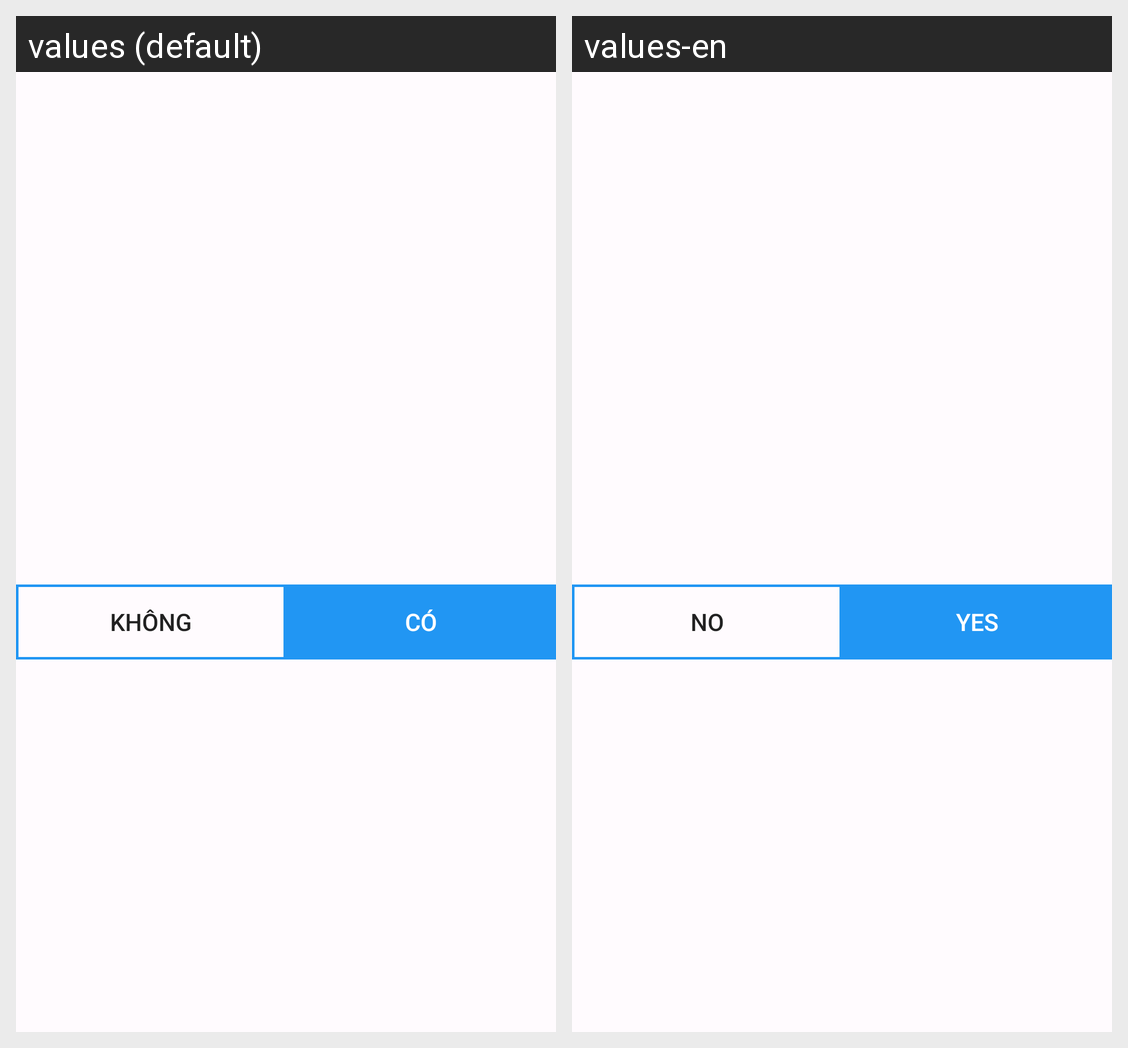

Here is an Android app screen in its default locale and in the app's own translations. Write out the translated-string differences for the strings that appear on this screen.
Android screen res/layout/dialog_confirm.xml rendered under 2 locales, left to right: values (default), values-en. Device: Nexus 5 (rendered at 1080×1920; each locale shown at half size, 540×960, under a caption strip naming it); theme app_theme.
Strings drawn on this screen, with the default value and each locale's value (text and hints the layout hard-codes, and strings that could not be matched under every locale, appear in the picture but are not listed):

dialog_no
  values: Không
  values-en: No

dialog_yes
  values: Có
  values-en: Yes
